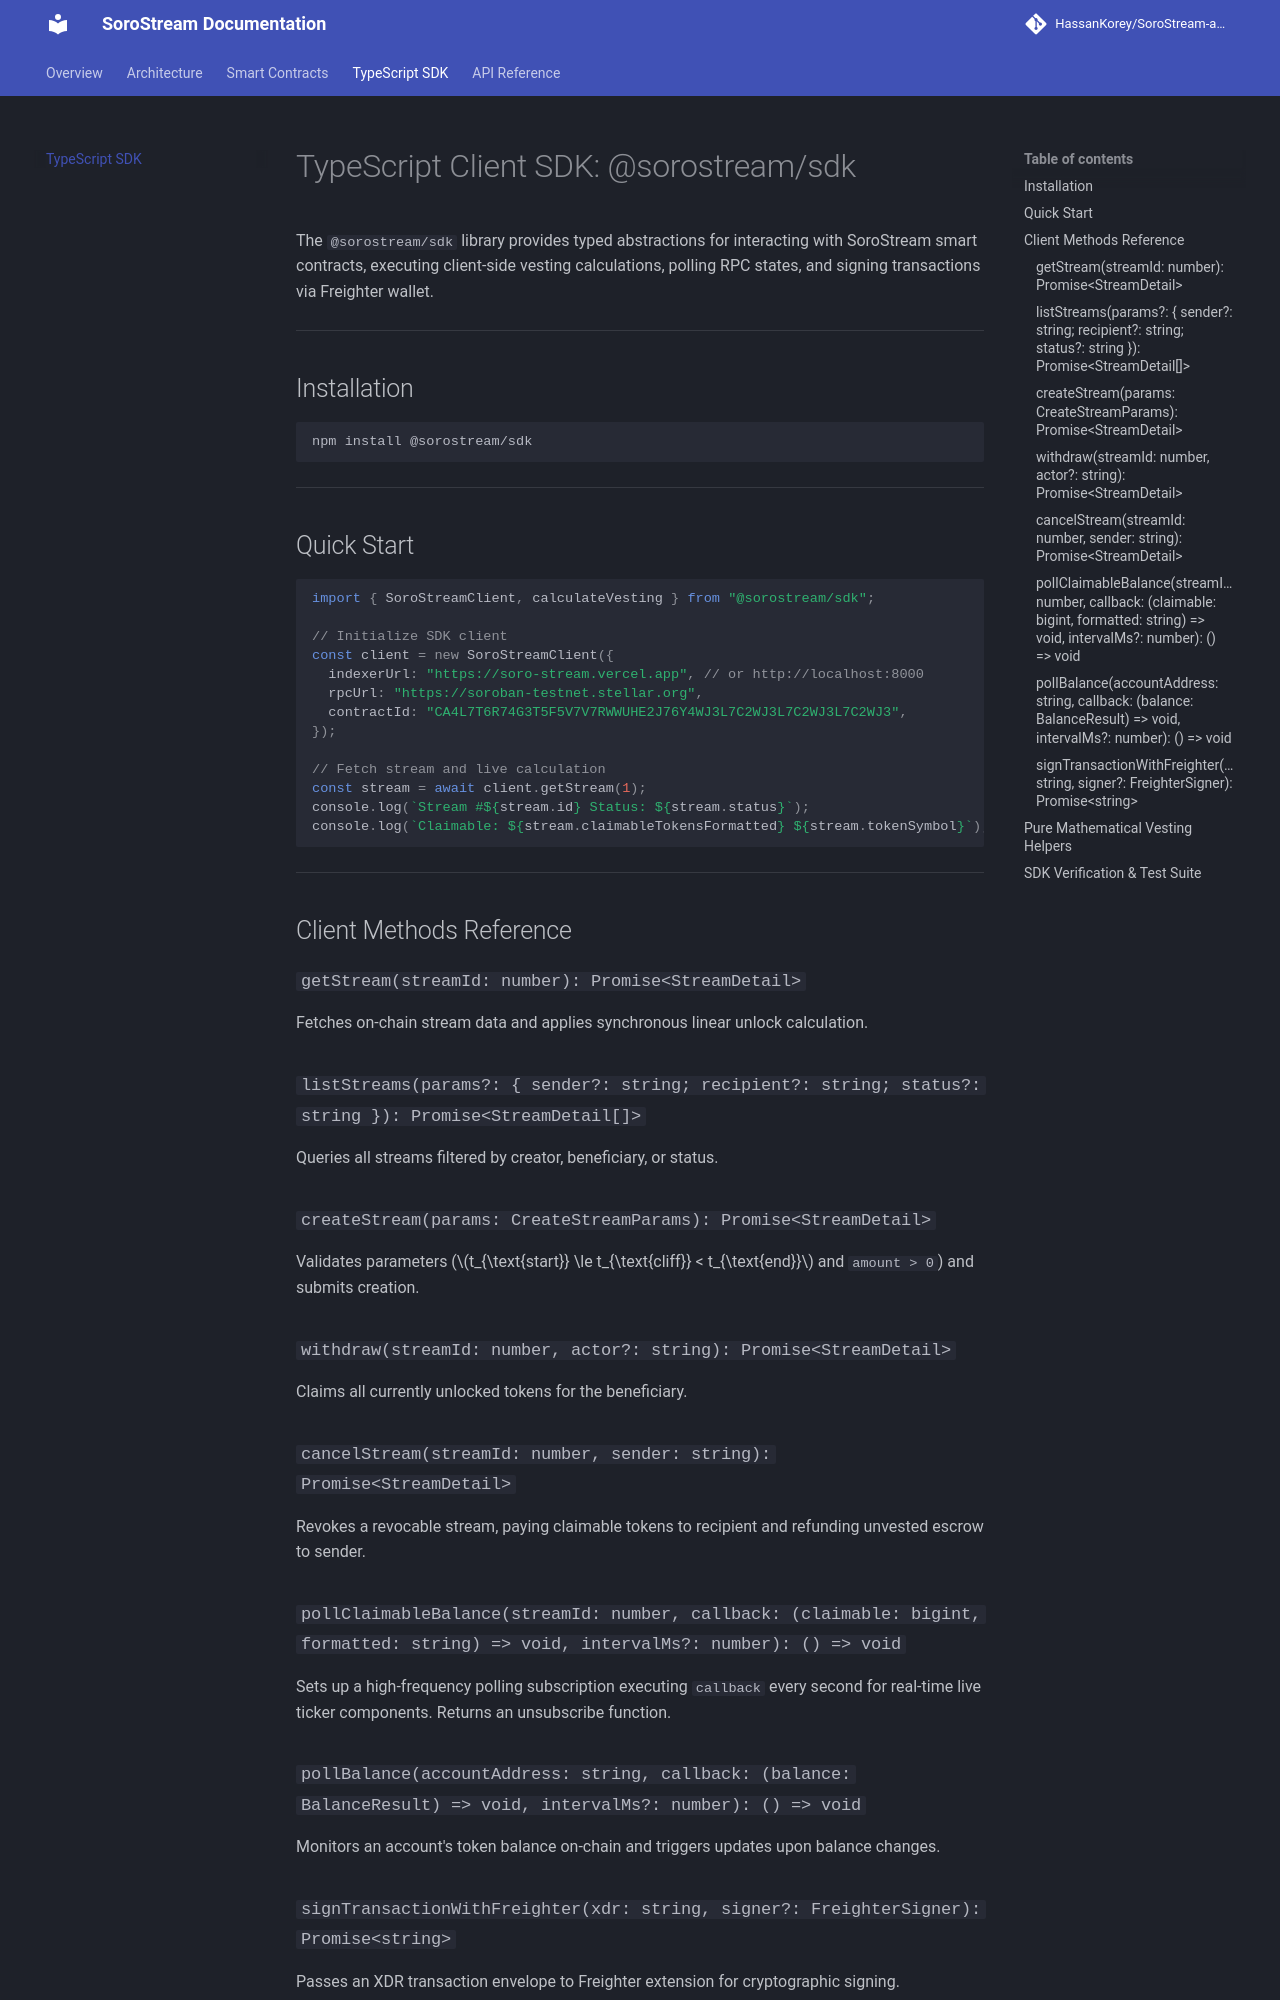

repository: HassanKorey/SoroStream-app · page: sdks/typescript/index.html · generator: mkdocs

# TypeScript Client SDK: @sorostream/sdk

The `@sorostream/sdk` library provides typed abstractions for interacting with SoroStream smart contracts, executing client-side vesting calculations, polling RPC states, and signing transactions via Freighter wallet.

---

## Installation

```bash
npm install @sorostream/sdk
```

---

## Quick Start

```typescript
import { SoroStreamClient, calculateVesting } from "@sorostream/sdk";

// Initialize SDK client
const client = new SoroStreamClient({
  indexerUrl: "https://soro-stream.vercel.app", // or http://localhost:8000
  rpcUrl: "https://soroban-testnet.stellar.org",
  contractId: "CA4L7T6R74G3T5F5V7V7RWWUHE2J76Y4WJ3L7C2WJ3L7C2WJ3L7C2WJ3",
});

// Fetch stream and live calculation
const stream = await client.getStream(1);
console.log(`Stream #${stream.id} Status: ${stream.status}`);
console.log(`Claimable: ${stream.claimableTokensFormatted} ${stream.tokenSymbol}`);
```

---

## Client Methods Reference

### `getStream(streamId: number): Promise<StreamDetail>`
Fetches on-chain stream data and applies synchronous linear unlock calculation.

### `listStreams(params?: { sender?: string; recipient?: string; status?: string }): Promise<StreamDetail[]>`
Queries all streams filtered by creator, beneficiary, or status.

### `createStream(params: CreateStreamParams): Promise<StreamDetail>`
Validates parameters ($t_{\text{start}} \le t_{\text{cliff}} < t_{\text{end}}$ and `amount > 0`) and submits creation.

### `withdraw(streamId: number, actor?: string): Promise<StreamDetail>`
Claims all currently unlocked tokens for the beneficiary.

### `cancelStream(streamId: number, sender: string): Promise<StreamDetail>`
Revokes a revocable stream, paying claimable tokens to recipient and refunding unvested escrow to sender.

### `pollClaimableBalance(streamId: number, callback: (claimable: bigint, formatted: string) => void, intervalMs?: number): () => void`
Sets up a high-frequency polling subscription executing `callback` every second for real-time live ticker components. Returns an unsubscribe function.

### `pollBalance(accountAddress: string, callback: (balance: BalanceResult) => void, intervalMs?: number): () => void`
Monitors an account's token balance on-chain and triggers updates upon balance changes.
